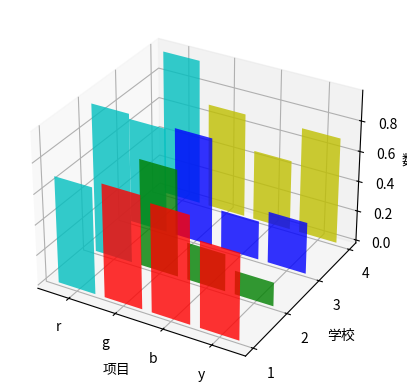

The script that saved this image:
from mpl_toolkits.mplot3d import Axes3D
import matplotlib.pyplot as plt
import numpy as np

# Fixing random state for reproducibility
np.random.seed(19680801)


fig = plt.figure()
ax = fig.add_subplot(111, projection='3d')

colors = ['r', 'g', 'b', 'y']
# yticks = ["清华", "北大", "武大", "南开"]
yticks = [1,2,3,4]
for c, k in zip(colors, yticks):
    # Generate the random data for the y=k 'layer'.
    xs = ['r', 'g', 'b', 'y']
    ys = np.random.rand(4)     #z轴

    # You can provide either a single color or an array with the same length as
    # xs and ys. To demonstrate this, we color the first bar of each set cyan.
    cs = [c] * len(xs)
    cs[0] = 'c'

    # Plot the bar graph given by xs and ys on the plane y=k with 80% opacity.
    ax.bar(xs, ys, zs=k, zdir='y', color=cs, alpha=0.8)

ax.set_xlabel('项目')
ax.set_ylabel('学校')
ax.set_zlabel('数量')

# On the y axis let's only label the discrete values that we have data for.
ax.set_yticks(yticks)

plt.show()
